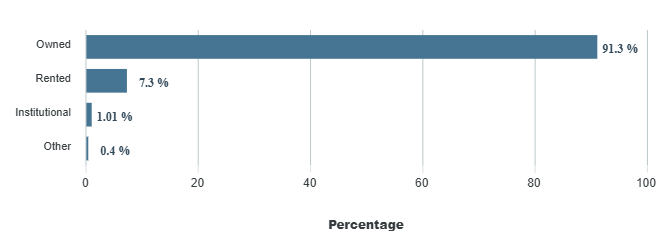

The data file committed next to this chart (first rows):
category, series-0
Owned, 91.3
Rented, 7.3
Institutional, 1.01
Other, 0.4
